Run: headless pygame with SDL's dummy video driver; simulated clock (each Clock.tick advances the game by its frame time, no real sleeping); random seed 0; keys injected as events and as key.get_pressed() state; no mouse input.
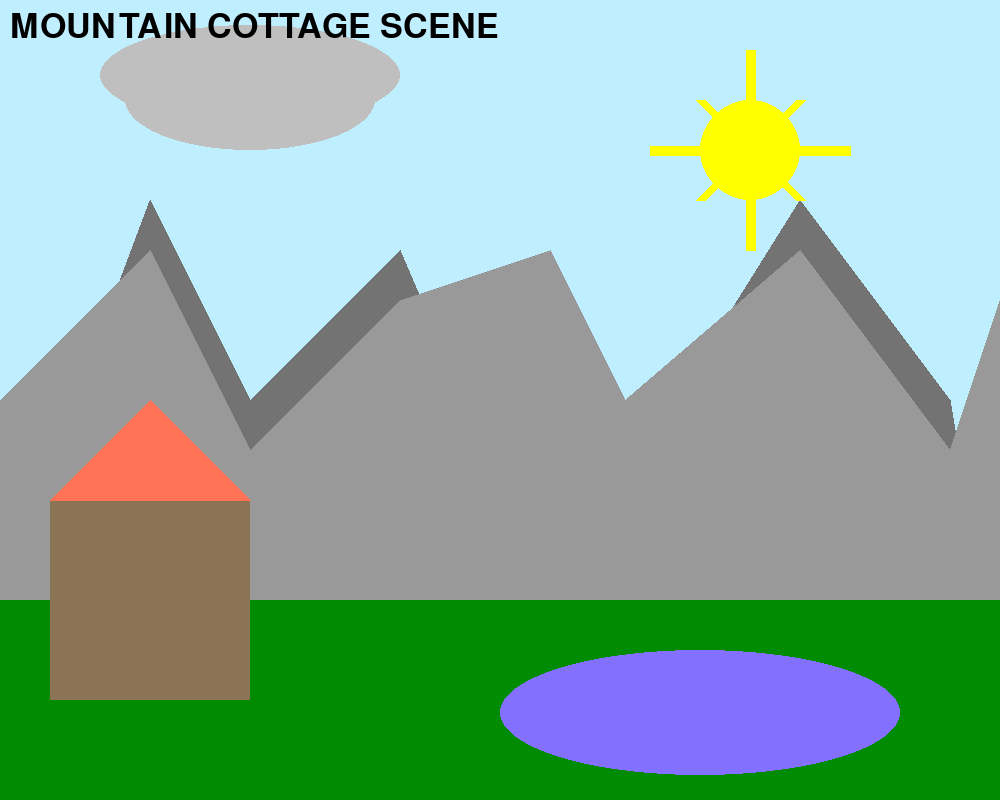
Frame 1 of 4 · flips 1–60 · no input
Frame 2 of 4 · flips 61–180 · tapped SPACE, RETURN · held RIGHT (→), D · screen unchanged from frame 1, image omitted
Frame 3 of 4 · flips 181–300 · held DOWN (↓), S · screen unchanged from frame 2, image omitted
Frame 4 of 4 · flips 301–420 · held LEFT (←), A, UP (↑), W · screen unchanged from frame 3, image omitted

The pygame program that drew these frames:

import math
import pygame
pygame.init()

WIDTH = 1000
HEIGHT = 800
screen = pygame.display.set_mode((WIDTH,HEIGHT))

font = pygame.font.Font(None,50)


running = True
while running:
    screen.fill('LIGHTBLUE1')
    for event in pygame.event.get():
        if event.type==pygame.QUIT:
            running = False

#mountains
    pygame.draw.polygon(screen,'GRAY45',[(0,800),(0,600),(150,200),(250,400),(400,250),(550,600),(800,200),(950,400),(1000,700),(1000,800)])
    pygame.draw.polygon(screen,'GRAY60',[(0,800),(0,400),(150,250),(250,450),(400,300),(550,250),(625,400),(800,250),(950,450),(1000,300),(1000,800)])
    
#green + pond at bottom
    pygame.draw.rect(screen,'GREEN4',pygame.Rect(0,600,1000,200))
    pygame.draw.ellipse(screen,'LIGHTSLATEBLUE',pygame.Rect(500,650,400,125))

#clouds
    pygame.draw.ellipse(screen,'GRAY75',pygame.Rect(100,25,300,100))
    pygame.draw.ellipse(screen,'GRAY75',pygame.Rect(125,50,250,100))

#sun
    pygame.draw.circle(screen,'YELLOW',(750,150),50)
    pygame.draw.line(screen,'YELLOW',(750,50),(750,250),10)
    pygame.draw.line(screen,'YELLOW',(650,150),(850,150),10)
    pygame.draw.line(screen,'YELLOW',(700,100),(800,200),10)
    pygame.draw.line(screen,'YELLOW',(800,100),(700,200),10)

#house
    pygame.draw.rect(screen,'BURLYWOOD4',pygame.Rect(50,500,200,200))
    pygame.draw.polygon(screen,'CORAL1',[(50,500),(250,500),(150,400)])

#text
    screen.blit(font.render('MOUNTAIN COTTAGE SCENE',True,'BLACK'),(10,10))

    pygame.display.update()
